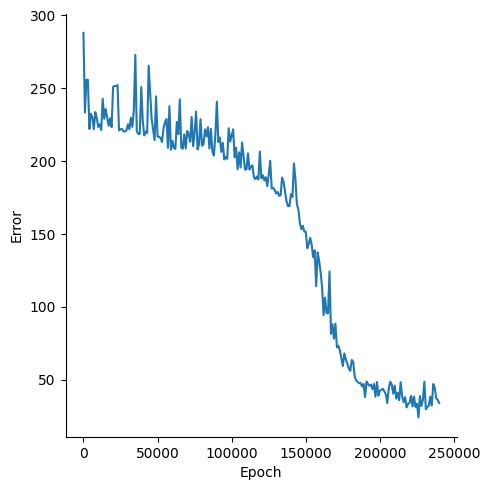

The table this chart was drawn from, first rows:
, Epoch, Error
0, 0, 288
1, 1000, 233.3
2, 2000, 255.9
3, 3000, 255.8
4, 4000, 222.1
5, 5000, 232.5
6, 6000, 230.3
7, 7000, 221.9
8, 8000, 233.6
9, 9000, 229.4
10, 10000, 223.5
11, 11000, 225.3
12, 12000, 221.4
13, 13000, 242.8
14, 14000, 229.1
15, 15000, 235.8
16, 16000, 230.1
17, 17000, 224.3
18, 18000, 229.4
19, 19000, 223.5
20, 20000, 250.9
21, 21000, 251.7
22, 22000, 251.4
23, 23000, 252.2
24, 24000, 221.1
25, 25000, 221.8
26, 26000, 222.1
27, 27000, 220.5
28, 28000, 220.3
29, 29000, 221
30, 30000, 225.3
31, 31000, 221.9
32, 32000, 229.8
33, 33000, 223.5
34, 34000, 234.9
35, 35000, 272.9
36, 36000, 220.5
37, 37000, 218.7
38, 38000, 218.7
39, 39000, 250.9
40, 40000, 228
41, 41000, 217.6
42, 42000, 220.4
43, 43000, 219.2
44, 44000, 265.4
45, 45000, 247.2
46, 46000, 228.9
47, 47000, 221.9
48, 48000, 214.4
49, 49000, 244.4
50, 50000, 217
51, 51000, 216.7
52, 52000, 215.9
53, 53000, 213.1
54, 54000, 222.5
55, 55000, 226.7
56, 56000, 228.9
57, 57000, 209.1
58, 58000, 237.7
59, 59000, 207.8
... 181 more rows
